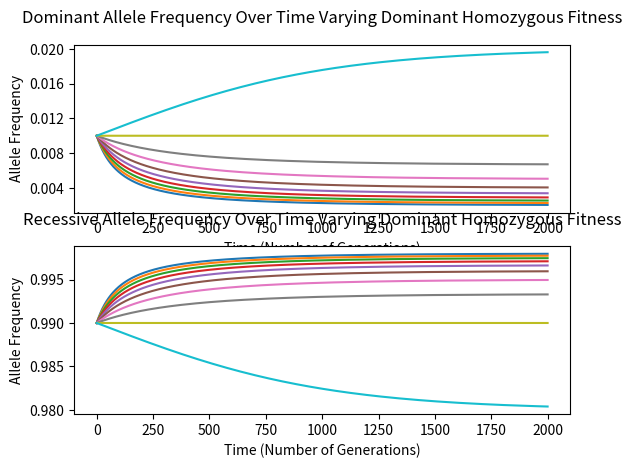
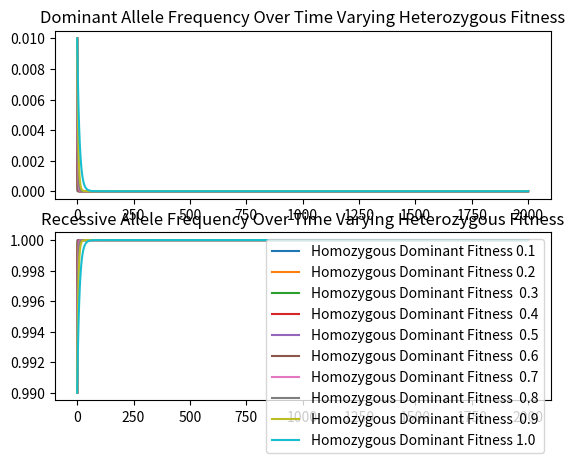

Source code (Python) for these figures, in order:
import numpy as np
import matplotlib.pyplot as plt

def af_sim(p,q,gens,pfit,qfit,pqfit):
    '''runs a simulation of allele frequency changes in a population over a number of generations, using initial allele
    frequencies and the relative fitness of a genotype. It assumes that population is constant, that the relative fitness
    of each genotype is constant and simple dominant/recessive gene interactions.
    :param p: Dominant allele frequency
    :param q: recessive allele frequency
    :param gens: number of generations
    :param pfit: dominant homozygous relative fitness
    :param qfit: recessive homozygous relative fitness
    :param pqfit:heterozygous relative fitness
    :return:tuple of allele frequencies at each generation
    '''
    p, q = round(p, 5), round(q, 5)
    if p+q != 1.0:
        raise ValueError
    pfreqs, qfreqs = [], []
    pfreqs.append(p)
    qfreqs.append(q)

    for x in range(gens):
        psquared, qsquared,pq2 = round(p*p,7), round(q*q,7), round(2 * p * q, 7)

        if round(psquared+qsquared+pq2,2) != 1.0:
            raise ValueError
        psquarednew = pfit*psquared
        pq2new = pqfit*pq2
        qsquarednew = qfit*qsquared
        totalafterselection = psquarednew+pq2new+qsquarednew
        psquarednew, pq2new, qsquarednew = psquarednew/totalafterselection, pq2new/totalafterselection, qsquarednew/totalafterselection
        p, q = psquarednew + pq2new/2, qsquarednew + pq2new/2
        pfreqs.append(p)
        qfreqs.append(q)
    return pfreqs, qfreqs

def AFSIM(p =0.01, q = 0.99, gens = 2000,pfit = 1.0, qfit = 0.996, pqfit = 0.998):
    '''using af_sim() it runs the allele frequency simulation varying the fitness levels for each genotype from 0.0-1.0
    with a step size of 0.1, while keeping the other two fitness levels constant.
    :param p: Dominant allele frequency
    :param q: recessive allele frequency
    :param gens: number of generations
    :param pfit: dominant homozygous relative fitness
    :param qfit: recessive homozygous relative fitness
    :param pqfit:heterozygous relative fitness
    :return:three graphs of the allele frequencies over time at varied fitness levels for each genotype
    '''
    gensarr = np.arange(gens)
    pfitl, qfitl , pqfitl = 0, 0, 0
    fits = [pfitl, pqfitl ,qfitl]
    W,w,E,e, R, r = [], [], [], [], [], []
    lists = [W,E,R,w,e,r]
    for d in range(3):
        a = fits[d]
        V, v = lists[d], lists[d+3]
        if d == 0:
            while a < 1.0:
                s, d = af_sim(p,q,gens,a,qfit,pqfit)
                V.append(s)
                v.append(d)
                a += 0.1
        elif d == 1:
            while a < 1.0:
                s, d = af_sim(p,q,gens,pfit,qfit,a)
                V.append(s)
                v.append(d)
                a += 0.1
        else:
            while a < 1.0:
                s, d = af_sim(p,q,gens,pfit,a,pqfit)
                V.append(s)
                v.append(d)
                a += 0.1
    genslist = np.arange(0,gens+1)

    f, (ax1,ax2) = plt.subplots(2)
    ax1.plot(genslist,lists[0][0], genslist, lists[0][1],genslist,lists[0][2], genslist,lists[0][3], genslist,lists[0][4], genslist,lists[0][5], genslist,lists[0][6], genslist,lists[0][7], genslist,lists[0][8], genslist,lists[0][9])
    ax2.plot(genslist,lists[3][0], genslist, lists[3][1],genslist,lists[3][2], genslist,lists[3][3], genslist,lists[3][4], genslist,lists[3][5], genslist,lists[3][6], genslist,lists[3][7], genslist,lists[3][8], genslist,lists[3][9])
    ax1.set_title("Dominant Allele Frequency Over Time Varying Dominant Homozygous Fitness", y=1.08)
    ax2.set_title("Recessive Allele Frequency Over Time Varying Dominant Homozygous Fitness", y=1.08)
    ax1.set_xlabel("Time (Number of Generations)")
    ax2.set_xlabel("Time (Number of Generations)")
    ax1.set_ylabel("Allele Frequency")
    ax2.set_ylabel("Allele Frequency")
    ax1.set_yticks([0.004, 0.008, 0.012, 0.016, 0.020])

    f1, (ax3, ax4) = plt.subplots(2)
    ax3.plot(genslist,lists[1][0], genslist, lists[1][1],genslist,lists[1][2], genslist,lists[1][3], genslist,lists[1][4], genslist,lists[1][5], genslist,lists[1][6], genslist,lists[1][7], genslist,lists[1][8], genslist,lists[1][9])
    ax4.plot(genslist,lists[4][0], genslist, lists[4][1],genslist,lists[4][2], genslist,lists[4][3], genslist,lists[4][4], genslist,lists[4][5], genslist,lists[4][6], genslist,lists[4][7], genslist,lists[4][8], genslist,lists[4][9])
    ax3.set_title("Dominant Allele Frequency Over Time Varying Heterozygous Fitness")
    ax4.set_title("Recessive Allele Frequency Over Time Varying Heterozygous Fitness")


    # f2, (ax5, ax6) = plt.subplots(2)
    # ax5.plot(genslist,lists[2][0], genslist, lists[2][1],genslist,lists[2][2], genslist,lists[2][3], genslist,lists[2][4], genslist,lists[2][5], genslist,lists[2][6], genslist,lists[2][7], genslist,lists[2][8], genslist,lists[2][9])
    # ax6.plot(genslist,lists[5][0], genslist, lists[5][1],genslist,lists[5][2], genslist,lists[5][3], genslist,lists[5][4], genslist,lists[5][5], genslist,lists[5][6], genslist,lists[5][7], genslist,lists[5][8], genslist,lists[5][9])
    # ax5.set_title("Dominant Allele Frequency Over Time Varying Recessive Homozygous Fitness")
    # ax6.set_title("Recessive Allele Frequency Over Time Varying Recessive Homozygous Fitness")
    #
    # plt.legend(("Relative Varied Genotype Fitness 0.1","Relative Varied Genotype Fitness 0.2","Relative Varied Genotype Fitness 0.3","Relative Varied Genotype Fitness 0.4","Relative Varied Genotype Fitness 0.5","Relative Varied Genotype Fitness 0.6","Relative Varied Genotype Fitness 0.7","Relative Varied Genotype Fitness 0.8","Relative Varied Genotype Fitness 0.9","Relative Varied Genotype Fitness 1.0"))

    plt.legend(("Homozygous Dominant Fitness 0.1","Homozygous Dominant Fitness 0.2","Homozygous Dominant Fitness  0.3","Homozygous Dominant Fitness  0.4","Homozygous Dominant Fitness  0.5","Homozygous Dominant Fitness  0.6","Homozygous Dominant Fitness  0.7","Homozygous Dominant Fitness  0.8","Homozygous Dominant Fitness  0.9","Homozygous Dominant Fitness 1.0"))
    plt.show()

AFSIM()

def af_simgraph(p,q,gens,pfit,pqfit, qfit, title):
    '''runs a simulation of allele frequency changes in a population over a number of generations, using initial allele
    frequencies and the relative fitness of a genotype. It assumes that the relative fitness
    of each genotype is constant and simple dominant/recessive gene interactions.
    :param p: Dominant allele frequency
    :param q: recessive allele frequency
    :param gens: number of generations
    :param pfit: dominant homozygous relative fitness
    :param qfit: recessive homozygous relative fitness
    :param pqfit:heterozygous relative fitness
    :return:tuple of allele frequencies at each generation
    '''
    p, q = round(p, 5), round(q, 5)
    if p+q != 1.0:
        raise ValueError
    pfreqs, qfreqs = [], []
    pfreqs.append(p)
    qfreqs.append(q)

    for x in range(gens):
        psquared, qsquared,pq2 = round(p*p,7), round(q*q,7), round(2 * p * q, 7)

        if round(psquared+qsquared+pq2,2) != 1.0:
            raise ValueError
        psquarednew = pfit*psquared
        pq2new = pqfit*pq2
        qsquarednew = qfit*qsquared
        totalafterselection = psquarednew+pq2new+qsquarednew
        psquarednew, pq2new, qsquarednew = psquarednew/totalafterselection, pq2new/totalafterselection, qsquarednew/totalafterselection
        p, q = psquarednew + pq2new/2, qsquarednew + pq2new/2
        pfreqs.append(p)
        qfreqs.append(q)
    genslist = np.arange(0,gens+1)
    plt.plot(genslist, pfreqs)
    plt.plot(genslist, qfreqs)
    plt.suptitle(title)
    plt.xlabel("Time (# of generations)")
    plt.ylabel("Allele Frequency")
    plt.legend(("Dominant Allele", "Recessive Allele"))
    plt.axis([0,gens,-0.1,1.1])
    plt.show()

#af_simgraph(0.51,0.49,1000,1,0.99,1.0, "Allele Frequencies for Underdominance")